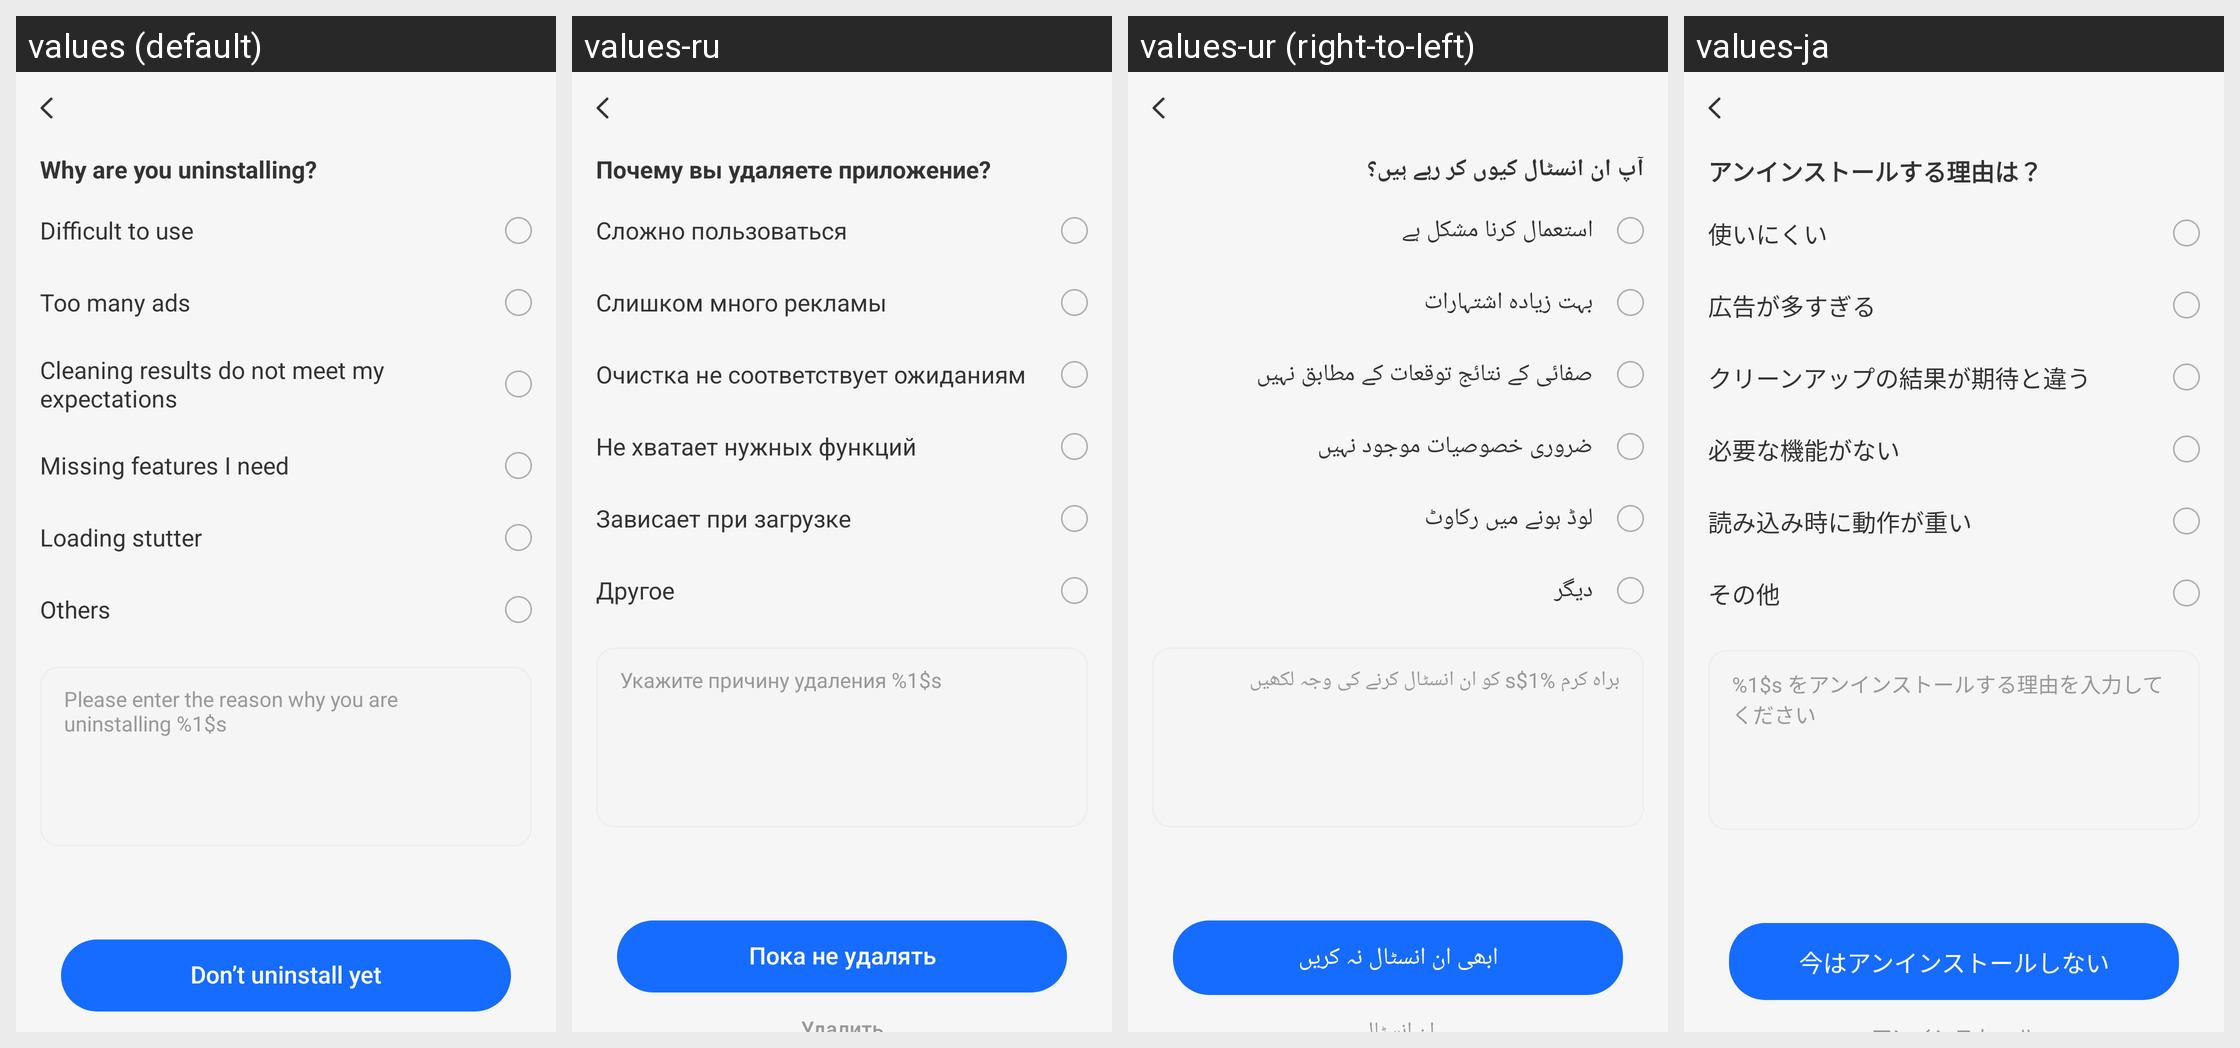

Here is an Android app screen in its default locale and in the app's own translations. Write out the translated-string differences for the strings that appear on this screen.
Android screen res/layout/page_retention_reason.xml rendered under 4 locales, left to right: values (default), values-ru, values-ur (right-to-left), values-ja. Device: Nexus 5 (rendered at 1080×1920; each locale shown at half size, 540×960, under a caption strip naming it); theme Theme.AICleanPhoneStorage.
Other locales in the repository, not shown: values-ar, values-bn, values-de, values-es, values-fr, values-hi, values-in, values-ko, values-pt, values-tr, values-vi, values-zh-rCN.
Strings drawn on this screen, with the default value and each locale's value (text and hints the layout hard-codes, and strings that could not be matched under every locale, appear in the picture but are not listed):

retention_why
  values: Why are you uninstalling?
  values-ru: Почему вы удаляете приложение?
  values-ur: آپ ان انسٹال کیوں کر رہے ہیں؟
  values-ja: アンインストールする理由は？

retention_reason_difficult
  values: Difficult to use
  values-ru: Сложно пользоваться
  values-ur: استعمال کرنا مشکل ہے
  values-ja: 使いにくい

retention_reason_ads
  values: Too many ads
  values-ru: Слишком много рекламы
  values-ur: بہت زیادہ اشتہارات
  values-ja: 広告が多すぎる

retention_reason_results
  values: Cleaning results do not meet my expectations
  values-ru: Очистка не соответствует ожиданиям
  values-ur: صفائی کے نتائج توقعات کے مطابق نہیں
  values-ja: クリーンアップの結果が期待と違う

retention_reason_features
  values: Missing features I need
  values-ru: Не хватает нужных функций
  values-ur: ضروری خصوصیات موجود نہیں
  values-ja: 必要な機能がない

retention_reason_slow
  values: Loading stutter
  values-ru: Зависает при загрузке
  values-ur: لوڈ ہونے میں رکاوٹ
  values-ja: 読み込み時に動作が重い

retention_reason_other
  values: Others
  values-ru: Другое
  values-ur: دیگر
  values-ja: その他

retention_feedback_hint
  values: Please enter the reason why you are uninstalling %1$s
  values-ru: Укажите причину удаления %1$s
  values-ur: براہ کرم %1$s کو ان انسٹال کرنے کی وجہ لکھیں
  values-ja: %1$s をアンインストールする理由を入力してください

retention_not_yet
  values: Don’t uninstall yet
  values-ru: Пока не удалять
  values-ur: ابھی ان انسٹال نہ کریں
  values-ja: 今はアンインストールしない
